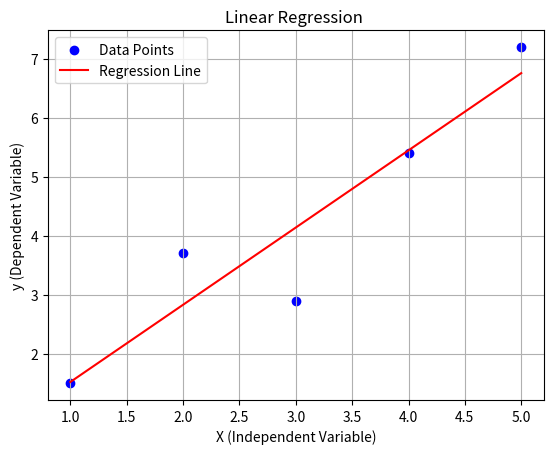

Generate this figure with matplotlib:
import numpy as np
import matplotlib.pyplot as plt

X = np.array([1, 2, 3, 4, 5], dtype=float)
y = np.array([1.5, 3.7, 2.9, 5.4, 7.2], dtype=float)

#Calculate the mean of X and y
mean_X = np.mean(X)
mean_y = np.mean(y)

numerator = np.sum((X - mean_X) * (y - mean_y))
denominator = np.sum((X - mean_X) ** 2)
m = numerator / denominator
c = mean_y - m * mean_X

#Predict y values using the regression line
y_pred = m * X + c

plt.scatter(X, y, color='blue', label='Data Points')
plt.plot(X, y_pred, color='red', label='Regression Line')
plt.title('Linear Regression ')
plt.xlabel('X (Independent Variable)')
plt.ylabel('y (Dependent Variable)')
plt.legend()
plt.grid(True)
plt.show()

# Print the slope and intercept
print(f"Slope (m): {m}")
print(f"Intercept (c): {c}")
